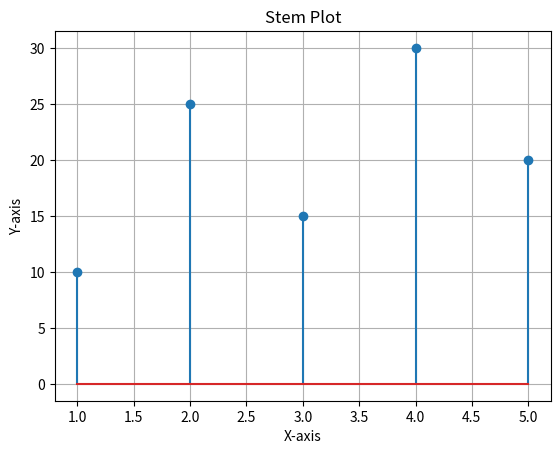

The script that saved this image:
import matplotlib.pyplot as plt 

x= [1, 2, 3, 4, 5]
y = [10, 25, 15, 30, 20]
plt.stem(x, y)

plt.title("Stem Plot")
plt.xlabel("X-axis")
plt.ylabel("Y-axis")
plt.grid(True)
plt.show()
